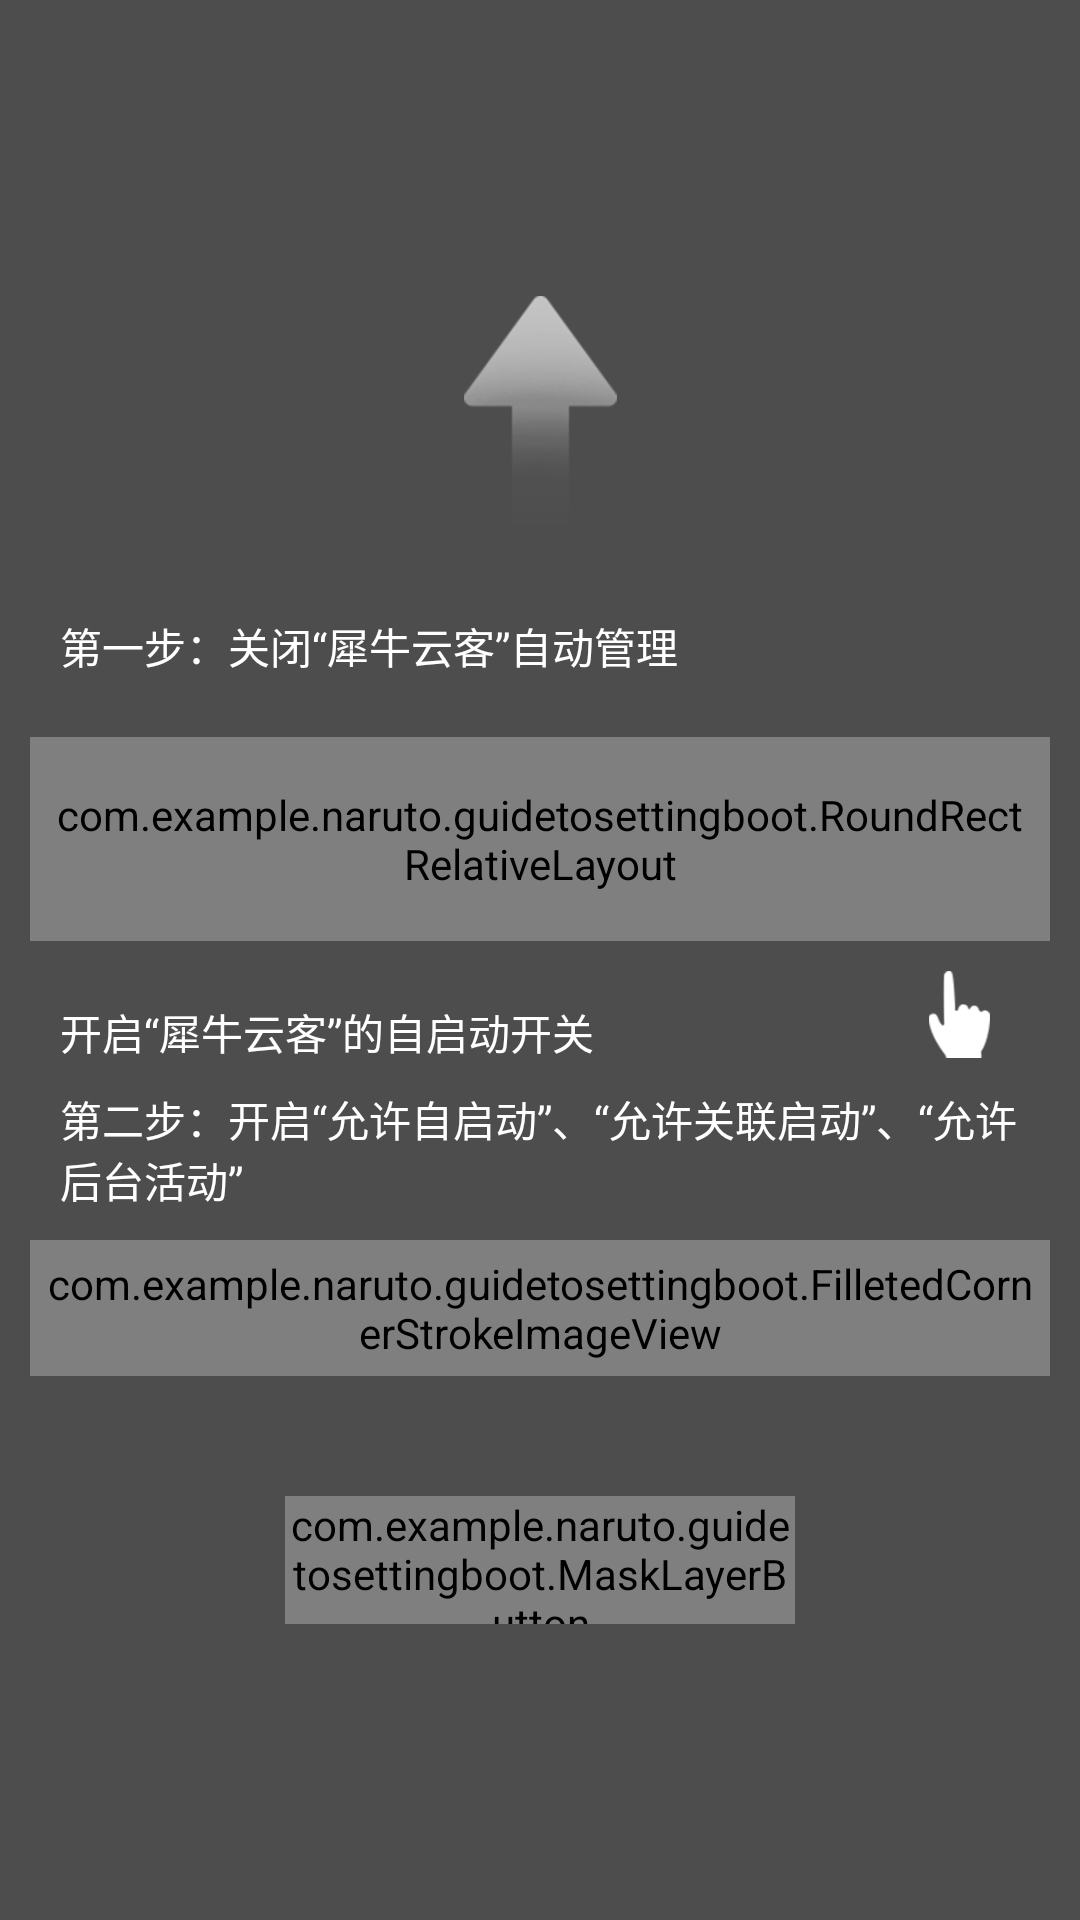

The Android layout XML behind this screen, and the referenced resources:
<!-- AndroidManifest.xml: application theme AppTheme -->
<!-- res/layout/floating_window_guide.xml -->
<?xml version="1.0" encoding="utf-8"?>
<RelativeLayout xmlns:android="http://schemas.android.com/apk/res/android"
    xmlns:app="http://schemas.android.com/apk/res-auto"
    android:layout_width="match_parent"
    android:layout_height="match_parent"
    android:background="#B0000000"
    android:padding="10dp">

    <android.support.constraint.ConstraintLayout
        android:layout_width="match_parent"
        android:layout_height="wrap_content"
        android:layout_centerVertical="true">

        <ImageView
            android:id="@+id/iv_slide_up"
            android:layout_width="0dp"
            android:layout_height="wrap_content"
            android:adjustViewBounds="true"
            android:paddingBottom="20dp"
            android:src="@drawable/slide_up"
            app:layout_constraintEnd_toEndOf="parent"
            app:layout_constraintStart_toStartOf="parent"
            app:layout_constraintWidth_percent="0.15" />

        <TextView
            android:id="@+id/tv_step_one"
            android:layout_width="match_parent"
            android:layout_height="wrap_content"
            android:padding="10dp"
            android:text="第一步：关闭“犀牛云客”自动管理"
            android:textColor="@color/white"
            app:layout_constraintTop_toBottomOf="@id/iv_slide_up" />

        <com.example.naruto.guidetosettingboot.RoundRectRelativeLayout
            android:id="@+id/iv_step_one"
            android:layout_width="match_parent"
            android:layout_height="0dp"
            android:layout_marginTop="10dp"
            android:padding="5dp"
            app:layout_constraintDimensionRatio="H,5:1"
            app:layout_constraintStart_toStartOf="parent"
            app:layout_constraintTop_toBottomOf="@id/tv_step_one"
            app:radius="15dp"
            app:strokeColor="@android:color/white"
            app:strokeDashInterval="5dp"
            app:strokeDashLength="10dp"
            app:strokeType="dash"
            app:strokeWidth="2dp">

            <android.support.constraint.ConstraintLayout
                android:layout_width="match_parent"
                android:layout_height="match_parent"
                android:background="@android:color/background_light"
                android:padding="10dp">

                <ImageView
                    android:id="@+id/iv_icon"
                    android:layout_width="wrap_content"
                    android:layout_height="match_parent"
                    android:adjustViewBounds="true"
                    android:src="@mipmap/ic_launcher" />

                <LinearLayout
                    android:layout_width="wrap_content"
                    android:layout_height="wrap_content"
                    android:layout_marginLeft="10dp"
                    android:orientation="vertical"
                    app:layout_constraintBottom_toBottomOf="parent"
                    app:layout_constraintLeft_toRightOf="@id/iv_icon"
                    app:layout_constraintTop_toTopOf="parent">

                    <TextView
                        android:layout_width="wrap_content"
                        android:layout_height="wrap_content"
                        android:text="@string/app_name"
                        android:textColor="@android:color/black" />

                    <TextView
                        android:id="@+id/tv_huawei"
                        android:layout_width="wrap_content"
                        android:layout_height="wrap_content"
                        android:text="手动管理"
                        android:textSize="12sp" />
                </LinearLayout>

                <ImageView
                    android:id="@+id/iv_switch"
                    android:layout_width="wrap_content"
                    android:layout_height="0dp"
                    android:adjustViewBounds="true"
                    android:src="@drawable/boot_setting_switch_huawei"
                    app:layout_constraintBottom_toBottomOf="parent"
                    app:layout_constraintHeight_percent="0.5"
                    app:layout_constraintRight_toRightOf="parent"
                    app:layout_constraintTop_toTopOf="parent" />
            </android.support.constraint.ConstraintLayout>
        </com.example.naruto.guidetosettingboot.RoundRectRelativeLayout>

        <ImageView
            android:id="@+id/iv_guide_position"
            android:layout_width="0dp"
            android:layout_height="wrap_content"
            android:layout_gravity="right"
            android:layout_marginRight="20dp"
            android:layout_marginTop="10dp"
            android:adjustViewBounds="true"
            android:src="@drawable/guide_position"
            app:layout_constraintRight_toRightOf="parent"
            app:layout_constraintTop_toBottomOf="@id/iv_step_one"
            app:layout_constraintWidth_percent="0.06" />

        <TextView
            android:id="@+id/tv_step_open"
            android:layout_width="wrap_content"
            android:layout_height="wrap_content"
            android:layout_marginTop="10dp"
            android:padding="10dp"
            android:text="开启“犀牛云客”的自启动开关"
            android:textColor="@color/white"
            app:layout_constraintTop_toBottomOf="@id/iv_step_one" />

        <TextView
            android:id="@+id/tv_step_two"
            android:layout_width="match_parent"
            android:layout_height="wrap_content"
            android:padding="10dp"
            android:text="第二步：开启“允许自启动”、“允许关联启动”、“允许后台活动”"
            android:textColor="@color/white"
            app:layout_constraintTop_toBottomOf="@id/iv_guide_position" />

        <com.example.naruto.guidetosettingboot.FilletedCornerStrokeImageView
            android:id="@+id/iv_step_two"
            android:layout_width="match_parent"
            android:layout_height="wrap_content"
            android:adjustViewBounds="true"
            android:padding="5dp"
            android:src="@drawable/boot_setting_switch_huawei_step2"
            app:layout_constraintTop_toBottomOf="@id/tv_step_two"
            app:radius="15dp"
            app:strokeColor="@color/white"
            app:strokeType="dash"
            app:strokeWidth="2dp" />

        <com.example.naruto.guidetosettingboot.MaskLayerButton
            android:id="@+id/bt_go_setting"
            android:layout_width="0dp"
            android:layout_height="0dp"
            android:layout_marginTop="40dp"
            android:background="@color/text_tv_blue"
            android:text="去设置"
            android:textColor="@color/white"
            app:constraintRadiusWithHeight_percent="0.5"
            app:layout_constraintDimensionRatio="H,4:1"
            app:layout_constraintLeft_toLeftOf="parent"
            app:layout_constraintRight_toRightOf="parent"
            app:layout_constraintTop_toBottomOf="@id/iv_step_two"
            app:layout_constraintWidth_percent="0.5" />

    </android.support.constraint.ConstraintLayout>
</RelativeLayout>
<!-- resources referenced by this layout -->
<resources>
  <color name="text_tv_blue">#4197FE</color>
  <color name="white">#FFFFFF</color>
  <!-- drawable boot_setting_switch_huawei: jpg bitmap (drawable, 32353 bytes) -->
  <!-- drawable boot_setting_switch_huawei_step2: jpg bitmap (drawable, 94785 bytes) -->
  <!-- drawable guide_position: png bitmap (drawable, 4415 bytes) -->
  <!-- drawable slide_up: png bitmap (drawable, 9831 bytes) -->
  <string name="app_name">GuideToSettingBoot</string>
  <style name="AppTheme" parent="Theme.AppCompat.Light.DarkActionBar">
          
          <item name="colorPrimary">@color/colorPrimary</item>
          <item name="colorPrimaryDark">@color/colorPrimaryDark</item>
          <item name="colorAccent">@color/colorAccent</item>
      </style>
  <color name="colorPrimary">#3F51B5</color>
  <color name="colorPrimaryDark">#303F9F</color>
  <color name="colorAccent">#FF4081</color>
</resources>
